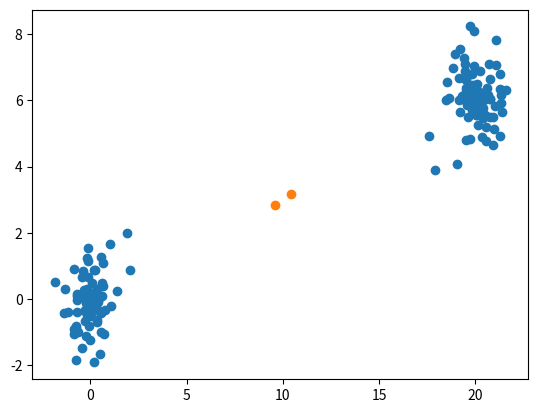

Python code for this plot:
import numpy as np
import matplotlib.pyplot as plt


class KMeans():

    def __init__(self, num_pts, pt1, pt2):
        self.num_pts = num_pts
        pt1, pt2 = np.array(pt1).reshape(2, 1), np.array(pt2).reshape(2, 1)
        print('Number of points:', num_pts)
        print('point 1:', pt1)
        print('point 2:', pt2)

        rad1 = np.random.randn(self.num_pts)
        rad2 = np.random.randn(self.num_pts)
        theta1 = np.random.randn(self.num_pts) * 2 * np.pi
        theta2 = np.random.randn(self.num_pts) * 2 * np.pi

        [x1, y1] = pt1 + [rad1 * np.cos(theta1), rad1 * np.sin(theta1)]
        [x2, y2] = pt2 + [rad2 * np.cos(theta2), rad2 * np.sin(theta2)]
        self.coordinate = np.array([np.append(x1, x2), np.append(y1, y2)])

    def gen_uk(self, k=2):
        np.random.shuffle(self.coordinate.T)
        cols=self.coordinate.shape[1]
        len_div = cols // k
        self.uk = np.empty((2, k))
        self.pt_labels = np.zeros(self.coordinate.shape, dtype=np.int8)
        for i in range(k):
            self.uk[:, i] = np.average(self.coordinate[:, i * len_div:(i + 1) * len_div], axis=1).T
            self.pt_labels[i, i * len_div:(i + 1) * len_div] = 1
        print('uk', self.uk)
        print('labels:', self.pt_labels)

    def plot_pts(self):
        print('plot the random data...')
        plt.scatter(*self.coordinate)
        plt.scatter(*self.uk)
        plt.show()

    def startEM(self):
        self.plot_pts()
        self.doMaginalization()
        self.doExpectation()

    def doMaginalization(self):
        num_clusters = self.uk.shape[0]
        dist = np.zeros((num_clusters, self.num_pts))

        pass

    def doExpectation(self):
        pass


if __name__ == '__main__':
    kmeans = KMeans(100, (0, 0), (20, 6))
    kmeans.gen_uk(2)
    kmeans.plot_pts()
    # kmeans.startEM()
    # kmeans.startEM()
